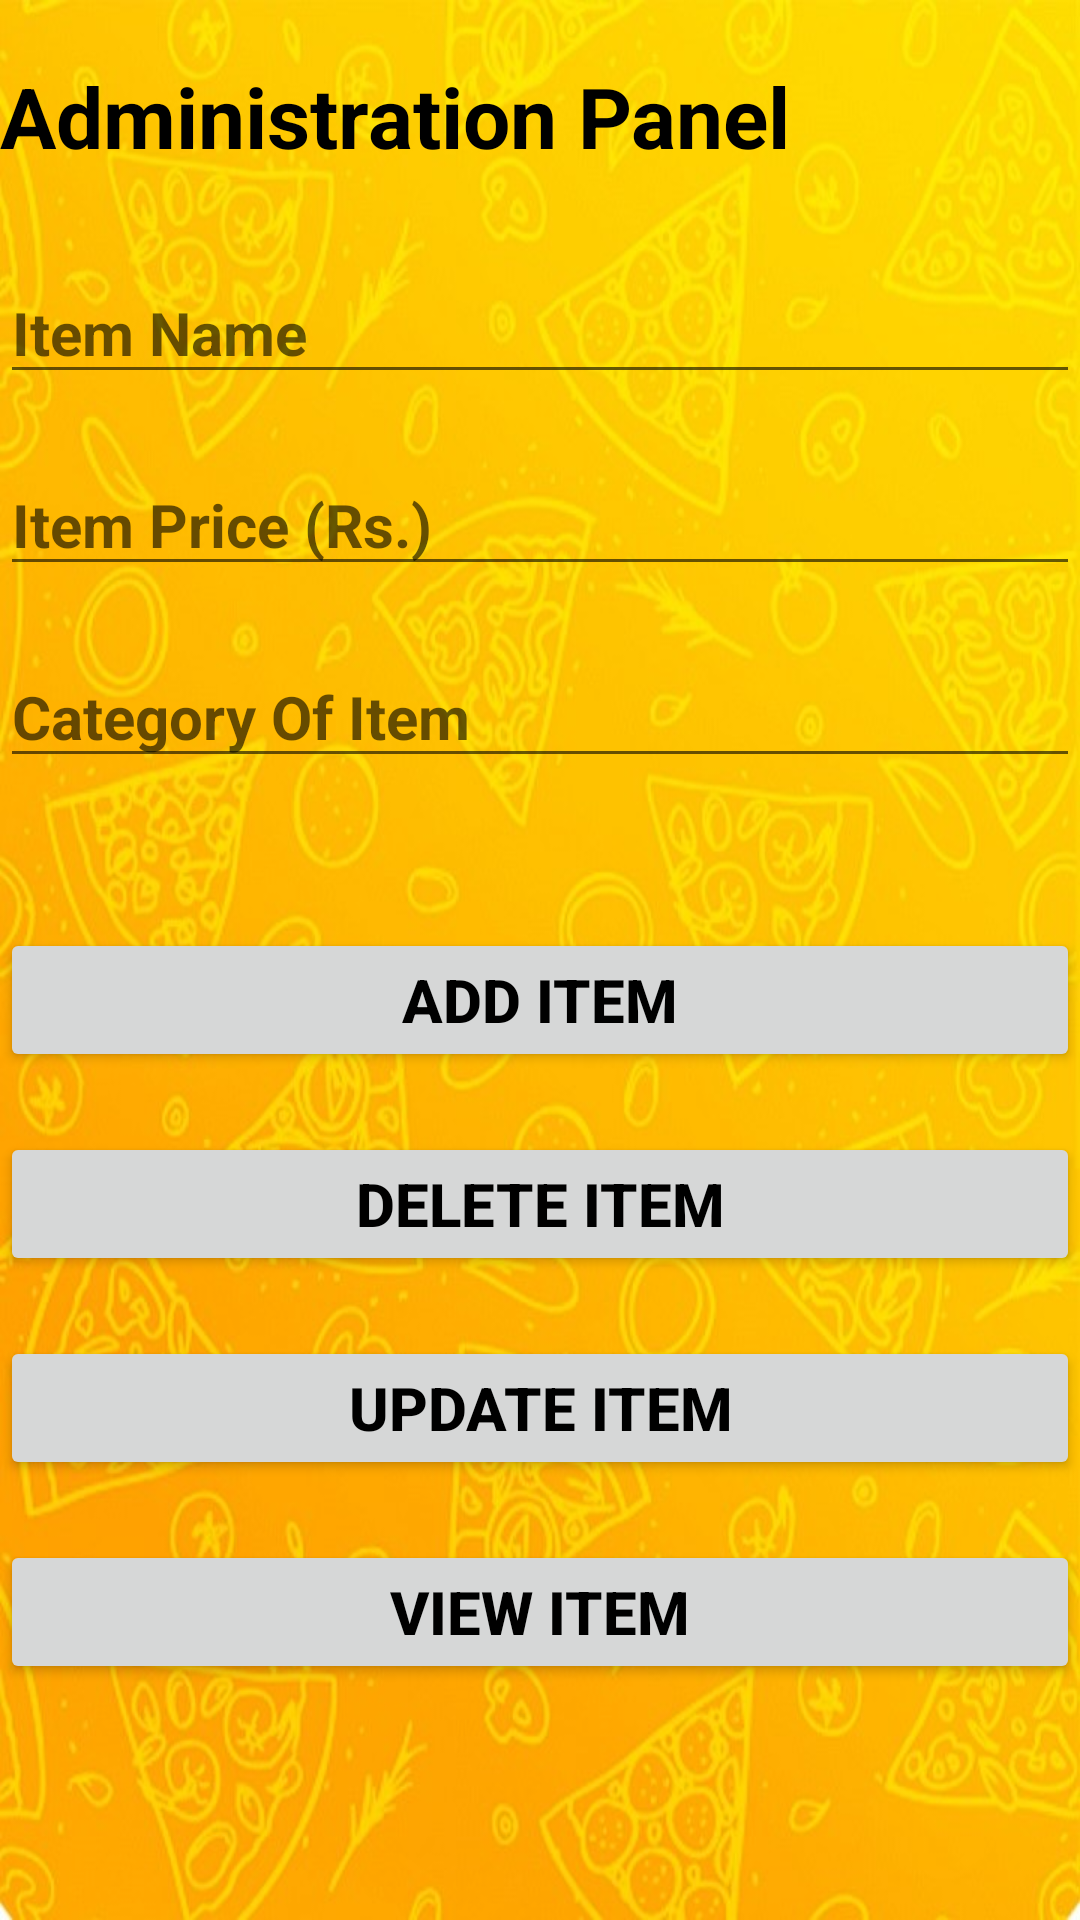

This screen was rendered from an Android layout file. Write that file and the resources it references.
<!-- AndroidManifest.xml: application theme Theme.PizzaColombo -->
<!-- res/layout/activity_admin.xml -->
<?xml version="1.0" encoding="utf-8"?>
<RelativeLayout xmlns:android="http://schemas.android.com/apk/res/android"
    xmlns:app="http://schemas.android.com/apk/res-auto"
    xmlns:tools="http://schemas.android.com/tools"
    android:layout_width="match_parent"
    android:layout_height="match_parent"
    android:background="@drawable/no_bg"
    tools:context=".AdminActivity">

    <TextView
        android:id="@+id/texttitle"
        android:layout_width="match_parent"
        android:layout_height="wrap_content"
        android:layout_marginTop="20dp"
        android:layout_marginBottom="30dp"
        android:text="Administration Panel"
        android:textColor="@color/black"
        android:textSize="28sp"
        android:textStyle="bold" />


    <EditText
        android:id="@+id/ItemName"
        android:layout_width="match_parent"
        android:layout_height="wrap_content"
        android:layout_below="@+id/texttitle"
        android:layout_marginBottom="20dp"
        android:hint="Item Name"
        android:inputType="textPersonName"
        android:textColor="@color/black"
        android:textSize="20sp"
        android:textStyle="bold" />

    <EditText
        android:id="@+id/ItemPrice"
        android:layout_width="match_parent"
        android:layout_height="wrap_content"
        android:layout_below="@+id/ItemName"
        android:layout_marginBottom="20dp"
        android:hint="Item Price (Rs.)"
        android:inputType="textPersonName"
        android:textColor="@color/black"
        android:textSize="20sp"
        android:textStyle="bold" />

    <EditText
        android:id="@+id/ItemCategory"
        android:layout_width="match_parent"
        android:layout_height="wrap_content"
        android:layout_below="@+id/ItemPrice"
        android:layout_marginBottom="20dp"
        android:hint="Category Of Item"
        android:inputType="textPersonName"
        android:textColor="@color/black"
        android:textSize="20sp"
        android:textStyle="bold" />


    <Button
        android:id="@+id/add_btn"
        android:layout_width="match_parent"
        android:layout_height="wrap_content"
        android:layout_below="@+id/ItemCategory"
        android:layout_marginTop="30dp"
        android:layout_marginBottom="20dp"
        android:text="Add Item"
        android:textColor="@color/black"
        android:textSize="20sp"
        android:textStyle="bold" />

    <Button
        android:id="@+id/delete_btn"
        android:layout_width="match_parent"
        android:layout_height="wrap_content"
        android:layout_below="@+id/add_btn"
        android:layout_marginBottom="20dp"
        android:text="Delete Item"
        android:textColor="@color/black"
        android:textSize="20sp"
        android:textStyle="bold" />

    <Button
        android:id="@+id/update_btn"
        android:layout_width="match_parent"
        android:layout_height="wrap_content"
        android:layout_below="@+id/delete_btn"
        android:layout_marginBottom="20dp"
        android:text="Update Item"
        android:textColor="@color/black"
        android:textSize="20sp"
        android:textStyle="bold" />

    <Button
        android:id="@+id/view_btn"
        android:layout_width="match_parent"
        android:layout_height="wrap_content"
        android:layout_below="@+id/update_btn"
        android:layout_marginBottom="20dp"
        android:text="View Item"
        android:textColor="@color/black"
        android:textSize="20sp"
        android:textStyle="bold" />

</RelativeLayout>
<!-- resources referenced by this layout -->
<resources>
  <!-- drawable no_bg: jpg bitmap (drawable, 115619 bytes) -->
  <style name="Theme.PizzaColombo" parent="Theme.MaterialComponents.DayNight.NoActionBar">
          
          <item name="colorPrimary">#ffa500</item>
          <item name="colorPrimaryVariant">#ffa500</item>
          <item name="colorOnPrimary">@color/white</item>
          
          <item name="colorSecondary">@color/teal_200</item>
          <item name="colorSecondaryVariant">@color/teal_700</item>
          <item name="colorOnSecondary">@color/black</item>
          
          <item name="android:statusBarColor" tools:targetApi="l">?attr/colorPrimaryVariant</item>
          
      </style>
  <!-- not gathered from this repository: default colours our renderer supplied (Android Studio template values) -->
  <color name="teal_200">#FF03DAC5</color>
  <color name="teal_700">#FF018786</color>
  <color name="black">#FF000000</color>
  <color name="white">#FFFFFFFF</color>
</resources>
